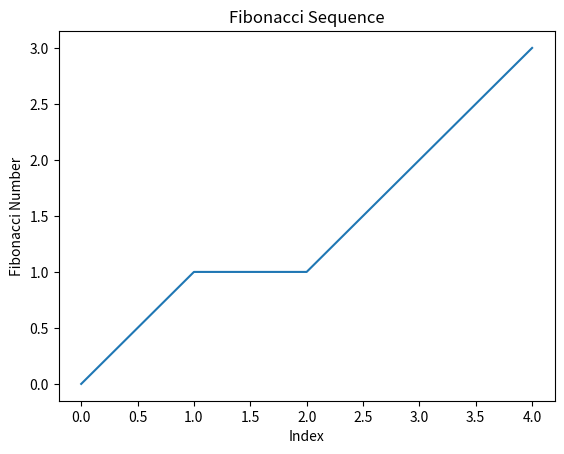

The script that saved this image:
import matplotlib.pyplot as plt

def generate_fibonacci(n):
    fib_list = []
    a, b = 0, 1
    while len(fib_list) < n:
        fib_list.append(a)
        a, b = b, a + b
    return fib_list

fib_list = generate_fibonacci(5)
print(fib_list)
plt.plot(fib_list) 
plt.title('Fibonacci Sequence')
plt.xlabel('Index')
plt.ylabel('Fibonacci Number')
plt.show()
